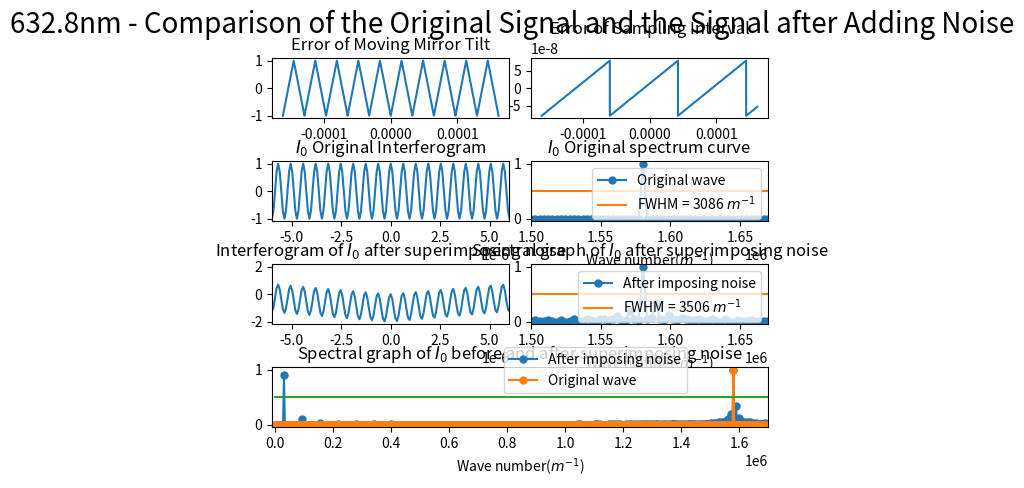

The matplotlib source for this figure:
import numpy as np
import matplotlib.pyplot as plt
from scipy.fftpack import fft
from pylab import *
import matplotlib.gridspec as gridspec
import random
from scipy import signal

##########################################################################
# 本程序模拟动镜倾斜误差影响下的傅里叶变换光谱测量系统的光谱测量曲线
# 程序具体参数如下：
#   - 采样间隔选取 79.1nm
#   - 干涉图波长选取 632.8nm
#   - 干涉图采样点数选取 2^12（该点数下仿真图像最佳）
#   - 本实验只叠加两种正弦噪声噪声
#   - 实验目的在于模拟不同频率的正弦噪声对信号的影响
##########################################################################

def GetFFT(I0, Iw0, n0):
    Y0 = 2*abs(fft(I0,n0))
    Y0_max = max(Y0);
    Y0 = Y0/Y0_max
    Y0 = Y0[:int(n0/2)]

    Yw0 = 2*abs(fft(Iw0,n0))
    Yw0_max = max(Yw0);
    Yw0 = Yw0/Yw0_max
    Yw0 = Yw0[:int(n0/2)]
    return Y0, Yw0

# 波长为632.8nm
laimda0 = 632.8*10**(-9)
# 79.1nm的采样间隔 
i = 79.1*10**(-9)
# 中心点的采样频
sigma0 = 1/laimda0
p1 = (-1)*(2**11)*79.1*10**(-9)
# 2**n个点 
p2 = (2**11-1)*79.1*10**(-9)
# 无补零 
x0 = np.arange(p1, p2, i)
n0 = n1 = 2**(int(np.log2(len(x0)))+1)
print("n0 length = %d" %n0)

######################################################
#  此部分为叠加正弦噪声
######################################################
noise_linear1 = linspace(0,1,len(x0))
sig = np.sin(2 * np.pi * 10 * noise_linear1)
noise1 = signal.sawtooth(2 * np.pi * 10 * noise_linear1, 0.5)

noise_linear = linspace(0,i,len(x0))
sig = np.sin(2 * np.pi * 8 *10**7 * noise_linear)
noise2 = noise_linear7 = i*signal.sawtooth(2 * np.pi * 4*10**7 * noise_linear)

I0 = np.cos(2*np.pi*sigma0*x0)
I00 = np.cos(2*np.pi*sigma0*(x0 + noise2))
# Iw0 = I0 + noise1
Iw0 = I00 + noise1

Y0, Yw0 = GetFFT(I0, Iw0, n0)

# 设置频谱图的横坐标
fs_0 = 1/i*np.arange(n0/2)/n0

best_Y0_average_range = 0.5*np.ones((Y0.size, 1))
best_Y1_average_range = 0.5*np.ones((Y0.size, 1))

gs = gridspec.GridSpec(4, 8)
gs.update(wspace=0.5, hspace=0.7)



figure(1)
subplot(gs[0, 0:4])
plt.plot(x0, noise1)
# plt.xlim(-6*(10**(-6)), 6*(10**(-6)))
plt.title("Error of Moving Mirror Tilt")


subplot(gs[0, 4:8])
plt.plot(x0, noise2)
plt.title("Error of Sampling Interval")



subplot(gs[1, 0:4])
plt.plot(x0, I0)
plt.xlim(-6*(10**(-6)), 6*(10**(-6)))
plt.title("$I_0$ Original Interferogram")


subplot(gs[1, 4:8])
Y0_pic1, = plt.plot(fs_0, Y0, marker='o', ms=5)
bf, = plt.plot(fs_0,best_Y0_average_range)
plt.legend(handles=[Y0_pic1, bf],labels=['Original wave', 'FWHM = 3086 $m^{-1}$'], loc='upper right')
plt.title("$I_0$ Original spectrum curve")
plt.xlim(1.50*(10**6), 1.67*(10**6))
plt.xlabel('Wave number($m^{-1}$)')

subplot(gs[2, 0:4])
plt.plot(x0, Iw0)
plt.xlim(-6*(10**(-6)), 6*(10**(-6)))
plt.title("Interferogram of $I_0$ after superimposing noise")

subplot(gs[2, 4:8])
Yw0_pic1, = plt.plot(fs_0, Yw0, marker='o', ms=5)
# bf, = plt.plot(fs_0,best_Y0_average_range)
bf, = plt.plot(fs_0,best_Y1_average_range)
plt.legend(handles=[Yw0_pic1, bf],labels=[r'After imposing noise', 'FWHM = 3506 $m^{-1}$'], loc='upper right')
# plt.legend(handles=[Yw0_pic1, bf],labels=[r'After imposing noise', 'FWHM'], loc='upper right')
plt.title("Spectral graph of $I_0$ after superimposing noise")
plt.xlim(1.50*(10**6), 1.67*(10**6))
# plt.xlim(0.07098*(10**6), 0.1235*(10**6))
plt.xlabel('Wave number($m^{-1}$)')


subplot(gs[3, :8])

Yw0_pic1, = plt.plot(fs_0, Yw0, marker='o', ms=5)
Y0_pic1, = plt.plot(fs_0, Y0, marker='o', ms=5)
bf, = plt.plot(fs_0,best_Y0_average_range)
plt.legend(handles=[ Yw0_pic1, Y0_pic1, bf],labels=[r'After imposing noise', 'Original wave'], bbox_to_anchor=(0.85,0.45), loc='best')
plt.xlim(-10000, 1.7*(10**6))
plt.xlabel('Wave number($m^{-1}$)')
plt.title("Spectral graph of $I_0$ before and after superimposing noise")

plt.suptitle("632.8nm - Comparison of the Original Signal and the Signal after Adding Noise", fontsize = 20)


plt.show()
